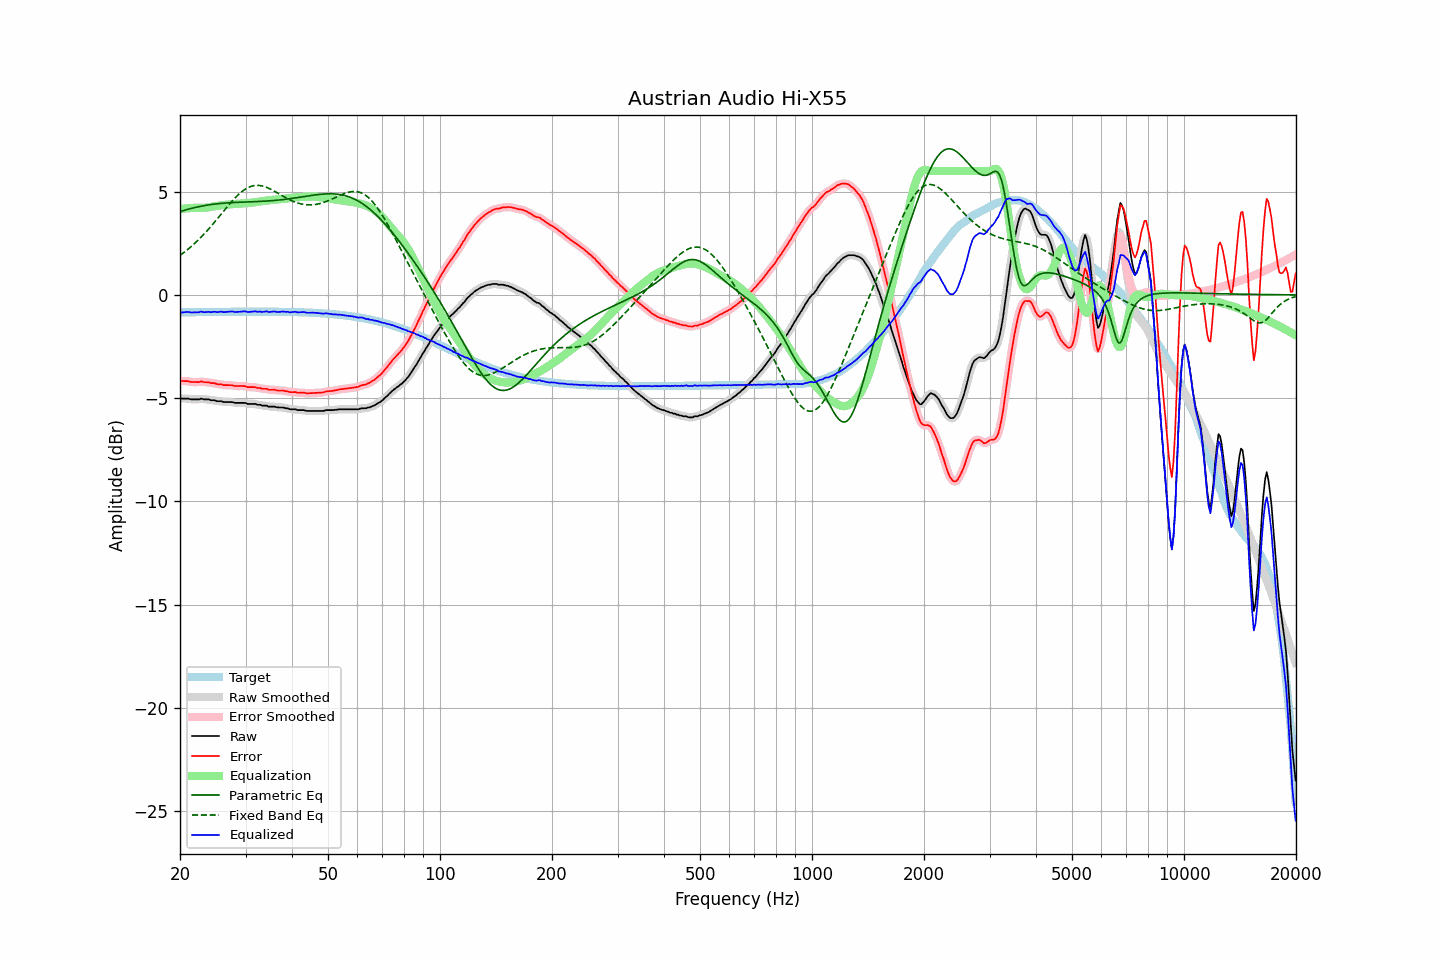

Values plotted in this chart, from the file beside it:
frequency, raw, error, smoothed, error_smoothed, equalization, parametric_eq, fixed_band_eq, equalized_raw, equalized_smoothed, target
20.00, -5.02, -4.17, -5.02, -4.17, 4.16, 4.03, 1.91, -0.86, -0.86, -0.85
20.20, -5.02, -4.17, -5.02, -4.17, 4.17, 4.06, 1.97, -0.85, -0.85, -0.85
20.40, -5.02, -4.17, -5.02, -4.17, 4.18, 4.08, 2.03, -0.84, -0.84, -0.85
20.61, -5.02, -4.17, -5.02, -4.17, 4.18, 4.10, 2.09, -0.84, -0.83, -0.85
20.81, -5.02, -4.18, -5.02, -4.17, 4.19, 4.12, 2.15, -0.83, -0.83, -0.84
21.02, -5.02, -4.18, -5.03, -4.18, 4.20, 4.15, 2.21, -0.82, -0.83, -0.84
21.23, -5.04, -4.20, -5.04, -4.20, 4.20, 4.17, 2.27, -0.84, -0.84, -0.84
21.44, -5.06, -4.22, -5.05, -4.21, 4.21, 4.19, 2.34, -0.85, -0.85, -0.84
21.66, -5.06, -4.22, -5.06, -4.22, 4.21, 4.21, 2.41, -0.85, -0.85, -0.84
21.87, -5.06, -4.22, -5.06, -4.22, 4.21, 4.22, 2.48, -0.85, -0.85, -0.84
22.09, -5.06, -4.22, -5.06, -4.23, 4.22, 4.24, 2.55, -0.84, -0.85, -0.84
22.31, -5.06, -4.22, -5.06, -4.22, 4.22, 4.26, 2.63, -0.84, -0.84, -0.84
22.54, -5.06, -4.22, -5.05, -4.21, 4.22, 4.28, 2.71, -0.84, -0.83, -0.84
22.76, -5.02, -4.19, -5.04, -4.21, 4.22, 4.29, 2.78, -0.80, -0.83, -0.83
22.99, -5.04, -4.21, -5.04, -4.21, 4.22, 4.31, 2.86, -0.82, -0.83, -0.83
23.22, -5.06, -4.23, -5.05, -4.22, 4.22, 4.32, 2.95, -0.84, -0.83, -0.83
23.45, -5.06, -4.23, -5.06, -4.23, 4.22, 4.33, 3.03, -0.84, -0.83, -0.83
23.69, -5.06, -4.23, -5.06, -4.23, 4.23, 4.35, 3.12, -0.83, -0.83, -0.83
23.92, -5.06, -4.23, -5.07, -4.24, 4.24, 4.36, 3.20, -0.82, -0.83, -0.83
24.16, -5.10, -4.27, -5.09, -4.26, 4.26, 4.37, 3.29, -0.84, -0.83, -0.83
24.40, -5.10, -4.27, -5.09, -4.27, 4.27, 4.38, 3.38, -0.83, -0.83, -0.83
24.65, -5.10, -4.27, -5.11, -4.28, 4.28, 4.39, 3.48, -0.82, -0.83, -0.83
24.89, -5.11, -4.28, -5.12, -4.29, 4.29, 4.40, 3.57, -0.82, -0.83, -0.83
25.14, -5.15, -4.32, -5.14, -4.31, 4.31, 4.41, 3.66, -0.84, -0.83, -0.82
25.39, -5.15, -4.33, -5.14, -4.32, 4.32, 4.42, 3.76, -0.83, -0.82, -0.82
25.65, -5.15, -4.33, -5.15, -4.33, 4.33, 4.43, 3.85, -0.82, -0.82, -0.82
25.91, -5.15, -4.33, -5.16, -4.34, 4.34, 4.43, 3.95, -0.81, -0.82, -0.82
26.16, -5.19, -4.37, -5.18, -4.35, 4.35, 4.44, 4.04, -0.84, -0.82, -0.82
26.43, -5.19, -4.37, -5.19, -4.37, 4.36, 4.45, 4.14, -0.83, -0.83, -0.82
26.69, -5.19, -4.37, -5.19, -4.37, 4.37, 4.45, 4.23, -0.82, -0.83, -0.82
26.96, -5.19, -4.37, -5.19, -4.37, 4.37, 4.46, 4.33, -0.82, -0.82, -0.82
27.23, -5.19, -4.37, -5.19, -4.37, 4.38, 4.46, 4.42, -0.81, -0.81, -0.82
27.50, -5.19, -4.37, -5.19, -4.38, 4.39, 4.47, 4.51, -0.80, -0.81, -0.82
27.77, -5.20, -4.38, -5.21, -4.39, 4.39, 4.47, 4.59, -0.81, -0.81, -0.82
28.05, -5.23, -4.41, -5.22, -4.40, 4.40, 4.47, 4.68, -0.83, -0.82, -0.82
28.33, -5.23, -4.41, -5.23, -4.41, 4.40, 4.48, 4.76, -0.83, -0.83, -0.82
28.62, -5.23, -4.41, -5.23, -4.42, 4.41, 4.48, 4.83, -0.82, -0.83, -0.82
28.90, -5.23, -4.41, -5.23, -4.41, 4.41, 4.49, 4.90, -0.82, -0.82, -0.81
29.19, -5.23, -4.41, -5.23, -4.41, 4.42, 4.49, 4.97, -0.81, -0.81, -0.81
29.48, -5.23, -4.42, -5.23, -4.41, 4.43, 4.49, 5.03, -0.80, -0.80, -0.81
29.78, -5.23, -4.42, -5.23, -4.42, 4.43, 4.49, 5.09, -0.80, -0.80, -0.81
30.08, -5.24, -4.43, -5.25, -4.44, 4.44, 4.50, 5.14, -0.80, -0.81, -0.81
30.38, -5.28, -4.47, -5.27, -4.45, 4.44, 4.50, 5.18, -0.84, -0.82, -0.81
30.68, -5.28, -4.47, -5.28, -4.47, 4.45, 4.50, 5.22, -0.83, -0.83, -0.81
30.99, -5.28, -4.47, -5.28, -4.47, 4.46, 4.51, 5.25, -0.82, -0.82, -0.81
31.30, -5.28, -4.47, -5.28, -4.46, 4.47, 4.51, 5.27, -0.81, -0.81, -0.81
31.61, -5.28, -4.47, -5.28, -4.47, 4.48, 4.51, 5.29, -0.80, -0.80, -0.81
31.93, -5.28, -4.47, -5.29, -4.48, 4.49, 4.51, 5.30, -0.79, -0.80, -0.81
32.24, -5.32, -4.51, -5.30, -4.49, 4.50, 4.52, 5.30, -0.82, -0.81, -0.81
32.57, -5.32, -4.51, -5.32, -4.51, 4.51, 4.52, 5.30, -0.81, -0.81, -0.81
32.89, -5.32, -4.51, -5.34, -4.52, 4.52, 4.53, 5.29, -0.80, -0.82, -0.81
33.22, -5.36, -4.55, -5.35, -4.53, 4.53, 4.53, 5.27, -0.83, -0.82, -0.81
33.55, -5.36, -4.55, -5.35, -4.54, 4.54, 4.53, 5.25, -0.82, -0.81, -0.81
33.89, -5.36, -4.55, -5.37, -4.55, 4.56, 4.54, 5.23, -0.80, -0.81, -0.81
34.23, -5.36, -4.55, -5.38, -4.56, 4.57, 4.54, 5.20, -0.79, -0.81, -0.81
34.57, -5.41, -4.60, -5.39, -4.58, 4.58, 4.55, 5.17, -0.83, -0.82, -0.81
34.92, -5.41, -4.60, -5.41, -4.59, 4.59, 4.55, 5.13, -0.82, -0.82, -0.81
35.27, -5.41, -4.59, -5.41, -4.60, 4.59, 4.56, 5.09, -0.82, -0.82, -0.81
35.62, -5.41, -4.59, -5.41, -4.59, 4.60, 4.57, 5.05, -0.81, -0.81, -0.82
35.97, -5.41, -4.59, -5.42, -4.60, 4.61, 4.57, 5.01, -0.80, -0.81, -0.82
... 635 more rows
